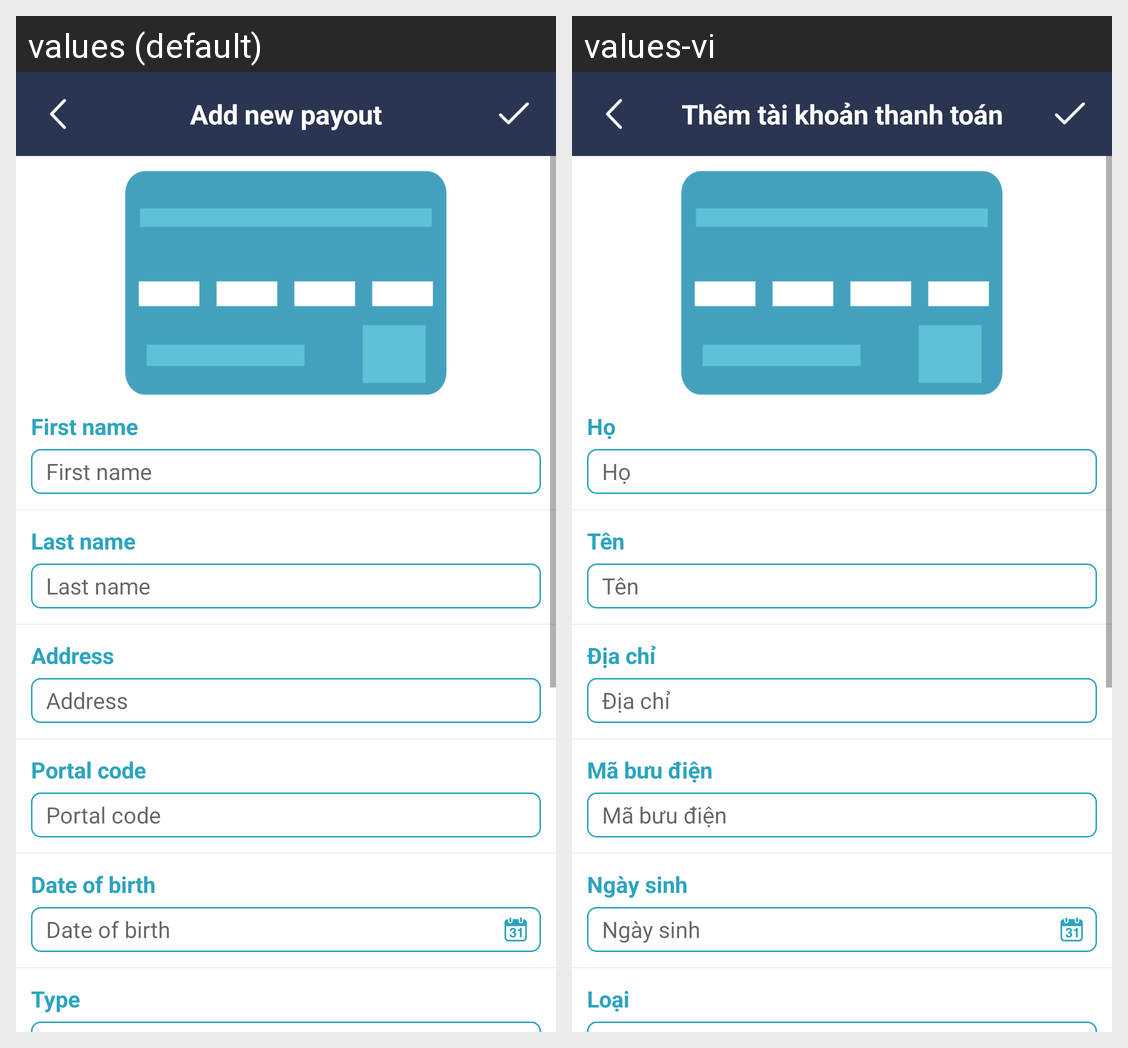

This grid shows one Android layout under two languages. Give, for every string resource on the screen, its name, the default text and each shown locale's text.
Android screen res/layout/activity_add_new_payout.xml rendered under 2 locales, left to right: values (default), values-vi. Device: Nexus 5 (rendered at 1080×1920; each locale shown at half size, 540×960, under a caption strip naming it); theme AppTheme.Launcher.
Strings drawn on this screen, with the default value and each locale's value (text and hints the layout hard-codes, and strings that could not be matched under every locale, appear in the picture but are not listed):

add_new_payout
  values: Add new payout
  values-vi: Thêm tài khoản thanh toán

first_name
  values: First name
  values-vi: Họ

last_name
  values: Last name
  values-vi: Tên

address
  values: Address
  values-vi: Địa chỉ

portal_code
  values: Portal code
  values-vi: Mã bưu điện

date_of_birth
  values: Date of birth
  values-vi: Ngày sinh

type
  values: Type
  values-vi: Loại
